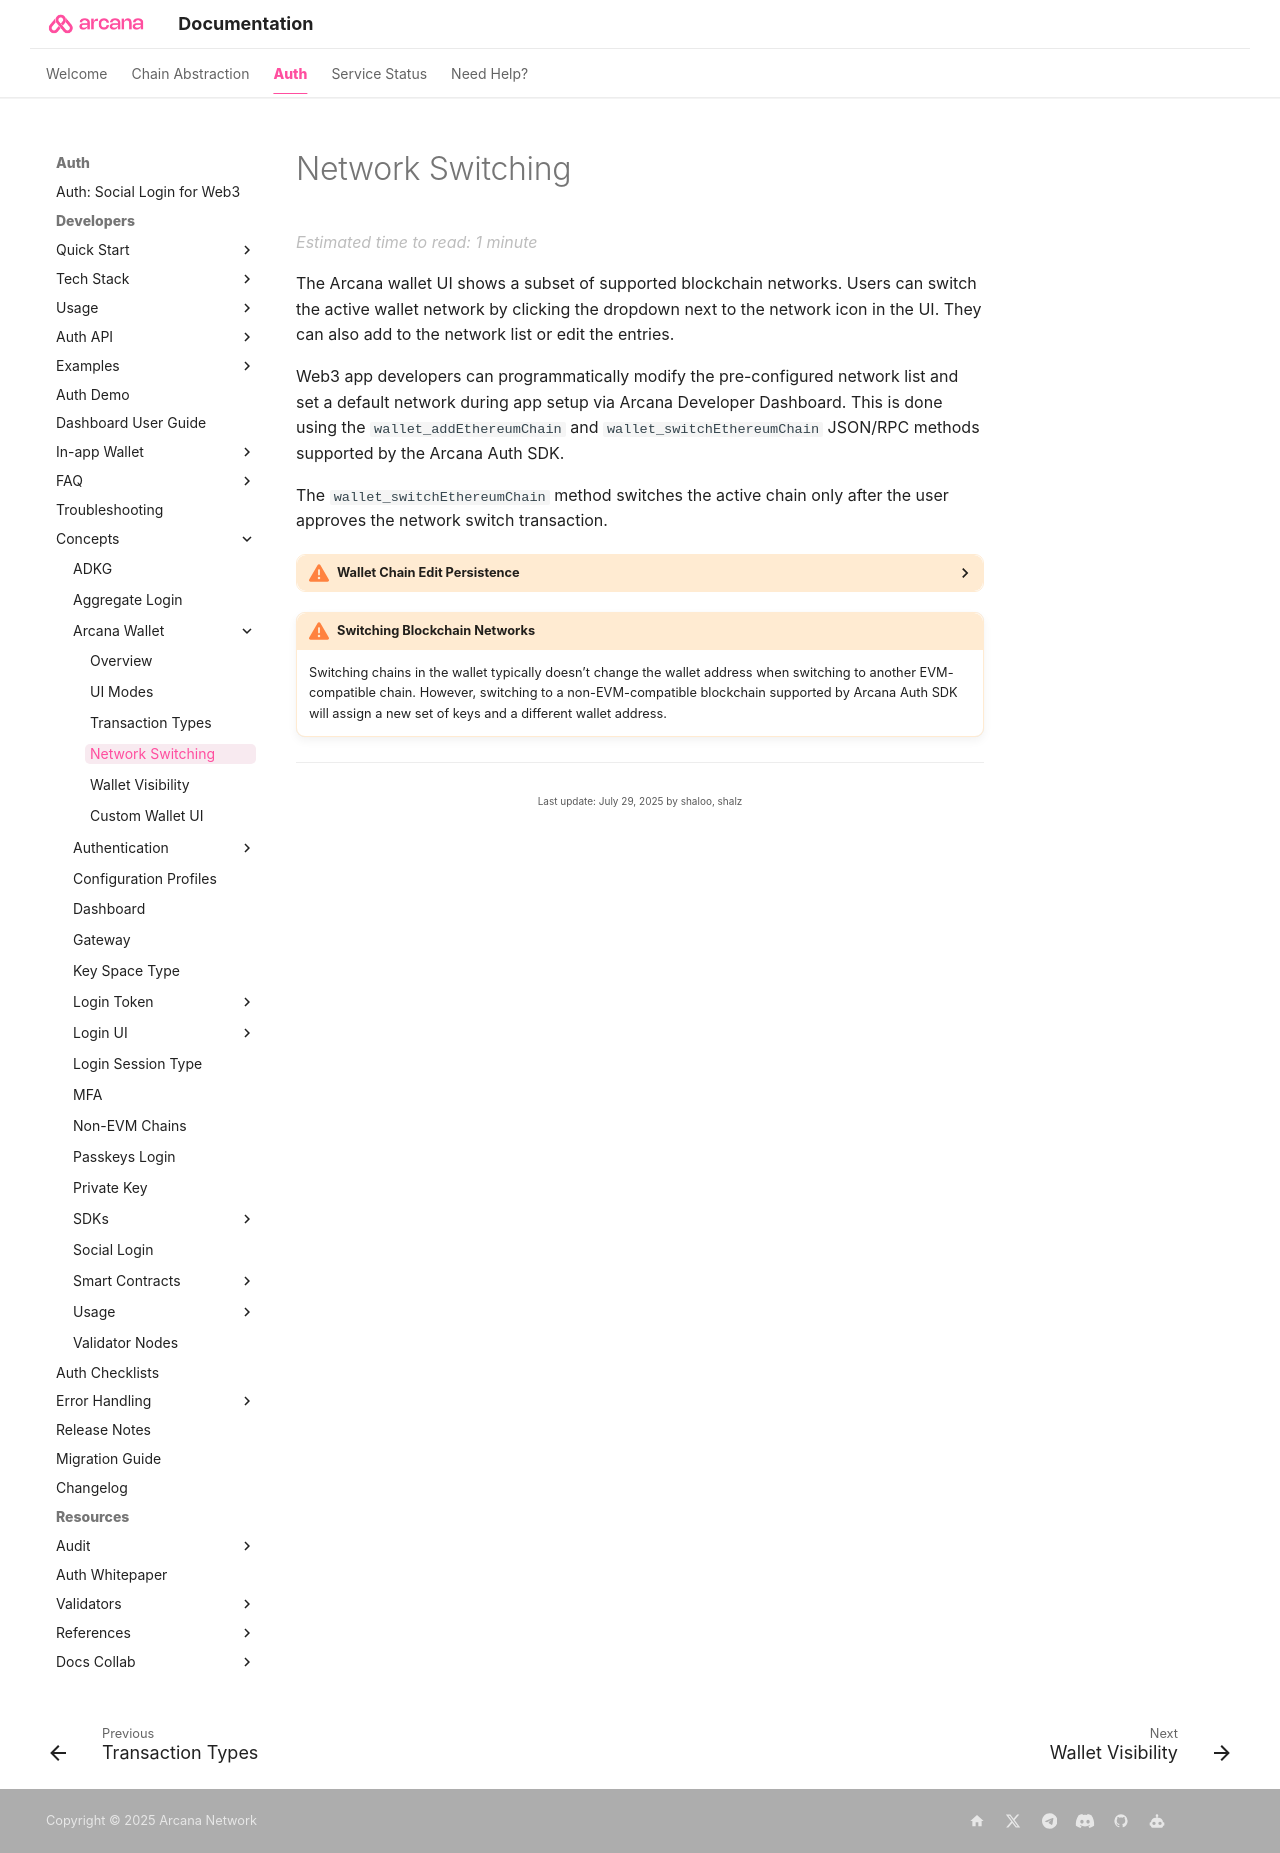

repository: shaloo/docs.arcana · page: concepts/anwallet/walletntwkswitchmode/index.html · generator: mkdocs

---
alias: concept-wallet-switch-mode
title: 'Network Switching'
description: 'Learn how users can switch the wallet network through the UI, or how developers can configure it during Auth SDK setup via the dashboard.'
arcana:
  root_rel_path: ../..
---

# Network Switching

The {{config.extra.arcana.wallet_name}} UI shows a subset of supported blockchain networks. Users can switch the active wallet network by clicking the dropdown next to the network icon in the UI. They can also add to the network list or edit the entries.

Web3 app developers can programmatically modify the pre-configured network list and set a default network during app setup via {{config.extra.arcana.dashboard_name}}. This is done using the `wallet_addEthereumChain` and `wallet_switchEthereumChain` JSON/RPC methods supported by the {{config.extra.arcana.sdk_name}}.

The `wallet_switchEthereumChain` method switches the active chain only after the user approves the network switch transaction.

{% include "./text-snippets/warn-wallet-chain-edit-persistence.md" %}

!!! an-warning "Switching Blockchain Networks"
      
      Switching chains in the wallet typically doesn’t change the wallet address when switching to another EVM-compatible chain. However, switching to a non-EVM-compatible blockchain supported by {{config.extra.arcana.sdk_name}} will assign a new set of keys and a different wallet address.
